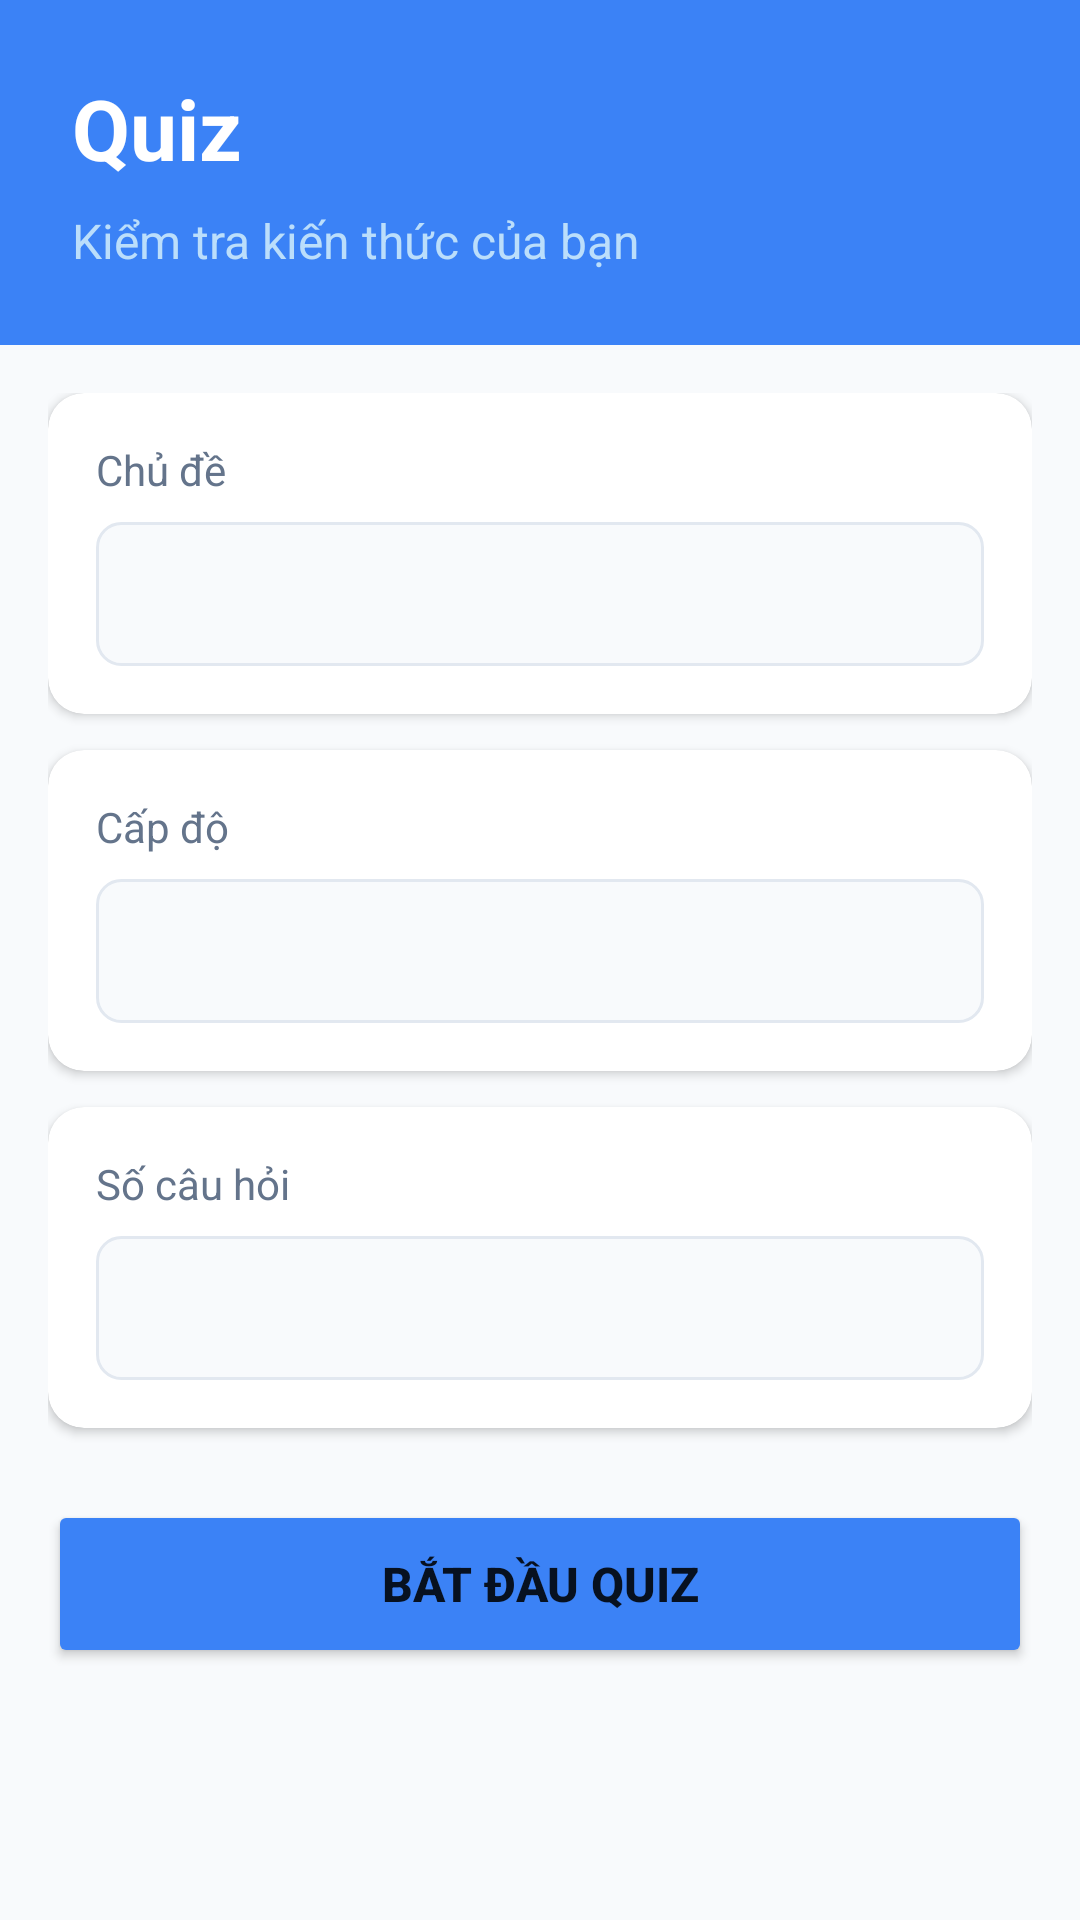

This screen was rendered from an Android layout file. Write that file and the resources it references.
<!-- AndroidManifest.xml: application theme Theme.StudyEnglish -->
<!-- res/layout/fragment_quiz.xml -->
<?xml version="1.0" encoding="utf-8"?>
<LinearLayout xmlns:android="http://schemas.android.com/apk/res/android"
    android:layout_width="match_parent"
    android:layout_height="match_parent"
    android:orientation="vertical"
    android:background="@color/background">

    
    <LinearLayout
        android:layout_width="match_parent"
        android:layout_height="wrap_content"
        android:orientation="vertical"
        android:padding="24dp"
        android:background="@color/primary">

        <TextView
            android:layout_width="wrap_content"
            android:layout_height="wrap_content"
            android:text="@string/quiz_title"
            android:textSize="28sp"
            android:textColor="@color/white"
            android:textStyle="bold" />

        <TextView
            android:layout_width="wrap_content"
            android:layout_height="wrap_content"
            android:layout_marginTop="8dp"
            android:text="Kiểm tra kiến thức của bạn"
            android:textSize="16sp"
            android:textColor="#BBDEFB" />
    </LinearLayout>

    <ScrollView
        android:layout_width="match_parent"
        android:layout_height="0dp"
        android:layout_weight="1">

        <LinearLayout
            android:layout_width="match_parent"
            android:layout_height="wrap_content"
            android:orientation="vertical"
            android:padding="16dp">

            
            <com.google.android.material.card.MaterialCardView
                android:layout_width="match_parent"
                android:layout_height="wrap_content"
                android:layout_marginBottom="12dp"
                app:cardCornerRadius="12dp"
                app:cardElevation="2dp"
                xmlns:app="http://schemas.android.com/apk/res-auto">

                <LinearLayout
                    android:layout_width="match_parent"
                    android:layout_height="wrap_content"
                    android:orientation="vertical"
                    android:padding="16dp">

                    <TextView
                        android:layout_width="wrap_content"
                        android:layout_height="wrap_content"
                        android:text="Chủ đề"
                        android:textSize="14sp"
                        android:textColor="@color/text_secondary" />

                    <Spinner
                        android:id="@+id/spinner_topic"
                        android:layout_width="match_parent"
                        android:layout_height="48dp"
                        android:layout_marginTop="8dp"
                        android:background="@drawable/bg_spinner" />
                </LinearLayout>
            </com.google.android.material.card.MaterialCardView>

            
            <com.google.android.material.card.MaterialCardView
                android:layout_width="match_parent"
                android:layout_height="wrap_content"
                android:layout_marginBottom="12dp"
                app:cardCornerRadius="12dp"
                app:cardElevation="2dp"
                xmlns:app="http://schemas.android.com/apk/res-auto">

                <LinearLayout
                    android:layout_width="match_parent"
                    android:layout_height="wrap_content"
                    android:orientation="vertical"
                    android:padding="16dp">

                    <TextView
                        android:layout_width="wrap_content"
                        android:layout_height="wrap_content"
                        android:text="Cấp độ"
                        android:textSize="14sp"
                        android:textColor="@color/text_secondary" />

                    <Spinner
                        android:id="@+id/spinner_level"
                        android:layout_width="match_parent"
                        android:layout_height="48dp"
                        android:layout_marginTop="8dp"
                        android:background="@drawable/bg_spinner" />
                </LinearLayout>
            </com.google.android.material.card.MaterialCardView>

            
            <com.google.android.material.card.MaterialCardView
                android:layout_width="match_parent"
                android:layout_height="wrap_content"
                android:layout_marginBottom="24dp"
                app:cardCornerRadius="12dp"
                app:cardElevation="2dp"
                xmlns:app="http://schemas.android.com/apk/res-auto">

                <LinearLayout
                    android:layout_width="match_parent"
                    android:layout_height="wrap_content"
                    android:orientation="vertical"
                    android:padding="16dp">

                    <TextView
                        android:layout_width="wrap_content"
                        android:layout_height="wrap_content"
                        android:text="Số câu hỏi"
                        android:textSize="14sp"
                        android:textColor="@color/text_secondary" />

                    <Spinner
                        android:id="@+id/spinner_count"
                        android:layout_width="match_parent"
                        android:layout_height="48dp"
                        android:layout_marginTop="8dp"
                        android:background="@drawable/bg_spinner" />
                </LinearLayout>
            </com.google.android.material.card.MaterialCardView>

            <Button
                android:id="@+id/btn_start_quiz"
                android:layout_width="match_parent"
                android:layout_height="56dp"
                android:text="@string/start_quiz"
                android:textSize="16sp"
                android:textStyle="bold"
                android:backgroundTint="@color/primary" />

        </LinearLayout>
    </ScrollView>

</LinearLayout>
<!-- resources referenced by this layout -->
<resources>
  <color name="background">#F8FAFC</color>
  <color name="primary">#3B82F6</color>
  <color name="text_secondary">#64748B</color>
  <color name="white">#FFFFFF</color>
  <!-- drawable bg_spinner (drawable) -->
  <?xml version="1.0" encoding="utf-8"?>
  <shape xmlns:android="http://schemas.android.com/apk/res/android"
      android:shape="rectangle">
      <solid android:color="@color/background" />
      <corners android:radius="8dp" />
      <stroke
          android:width="1dp"
          android:color="@color/divider" />
      <padding
          android:left="12dp"
          android:right="12dp"
          android:top="8dp"
          android:bottom="8dp" />
  </shape>
  <string name="quiz_title">Quiz</string>
  <string name="start_quiz">Bắt đầu Quiz</string>
  <style name="Theme.StudyEnglish" parent="Theme.MaterialComponents.DayNight.NoActionBar">
          <item name="colorPrimary">@color/primary</item>
          <item name="colorPrimaryVariant">@color/primary_dark</item>
          <item name="colorOnPrimary">@color/white</item>
  
          <item name="colorSecondary">@color/secondary</item>
          <item name="colorSecondaryVariant">@color/secondary_dark</item>
          <item name="colorOnSecondary">@color/white</item>
  
          <item name="android:statusBarColor">@color/primary</item>
          <item name="android:navigationBarColor">@color/background</item>
          <item name="android:windowBackground">@color/background</item>
  
          <item name="colorError">@color/error</item>
          <item name="colorOnError">@color/white</item>
  
          <item name="colorSurface">@color/surface</item>
          <item name="colorOnSurface">@color/text_primary</item>
      </style>
  <color name="divider">#E2E8F0</color>
  <color name="primary_dark">#2563EB</color>
  <color name="secondary">#10B981</color>
  <color name="secondary_dark">#059669</color>
  <color name="error">#EF4444</color>
  <color name="surface">#FFFFFF</color>
  <color name="text_primary">#1E293B</color>
</resources>
